Labelled photos from "lung_xray_clean_512", an image-classification folder in tanishq2232/CANCERSCAN-AI. The possible labels are: cancer, normal.

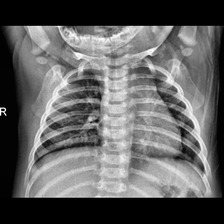
Label: normal

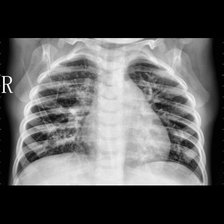
Label: cancer

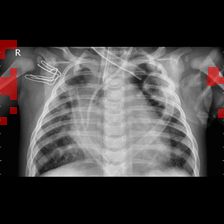
Label: cancer

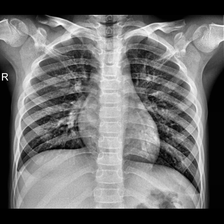
Label: normal

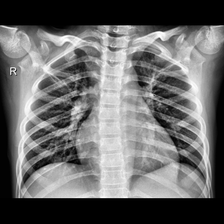
Label: normal

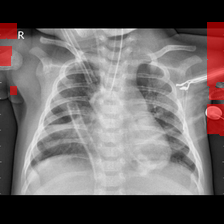
Label: cancer
